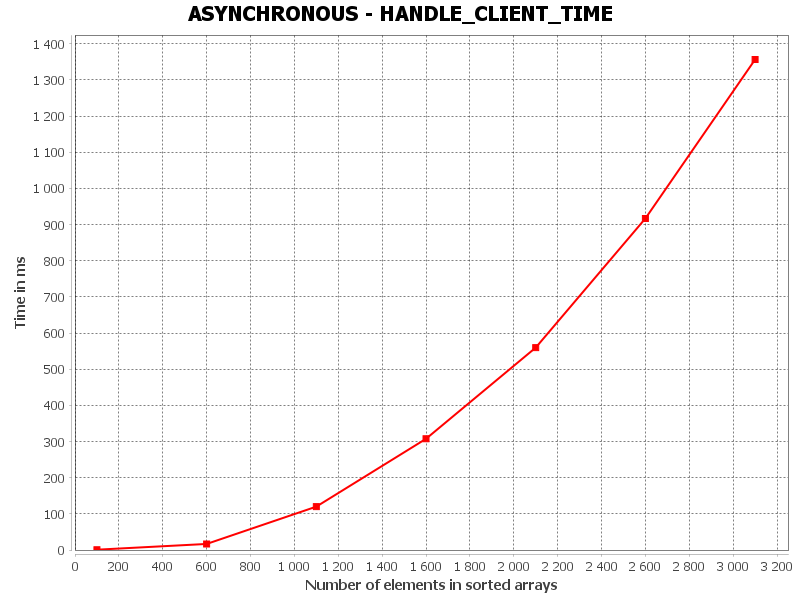

The file beside this chart, header and first rows:
HANDLE_CLIENT_TIME, Number of elements in sorted arrays, Time in ms
0, 100.0, 0.8527
1, 600.0, 16.73
2, 1100, 119.9
3, 1600, 307.5
4, 2100, 559.7
5, 2600, 917
6, 3100, 1357
